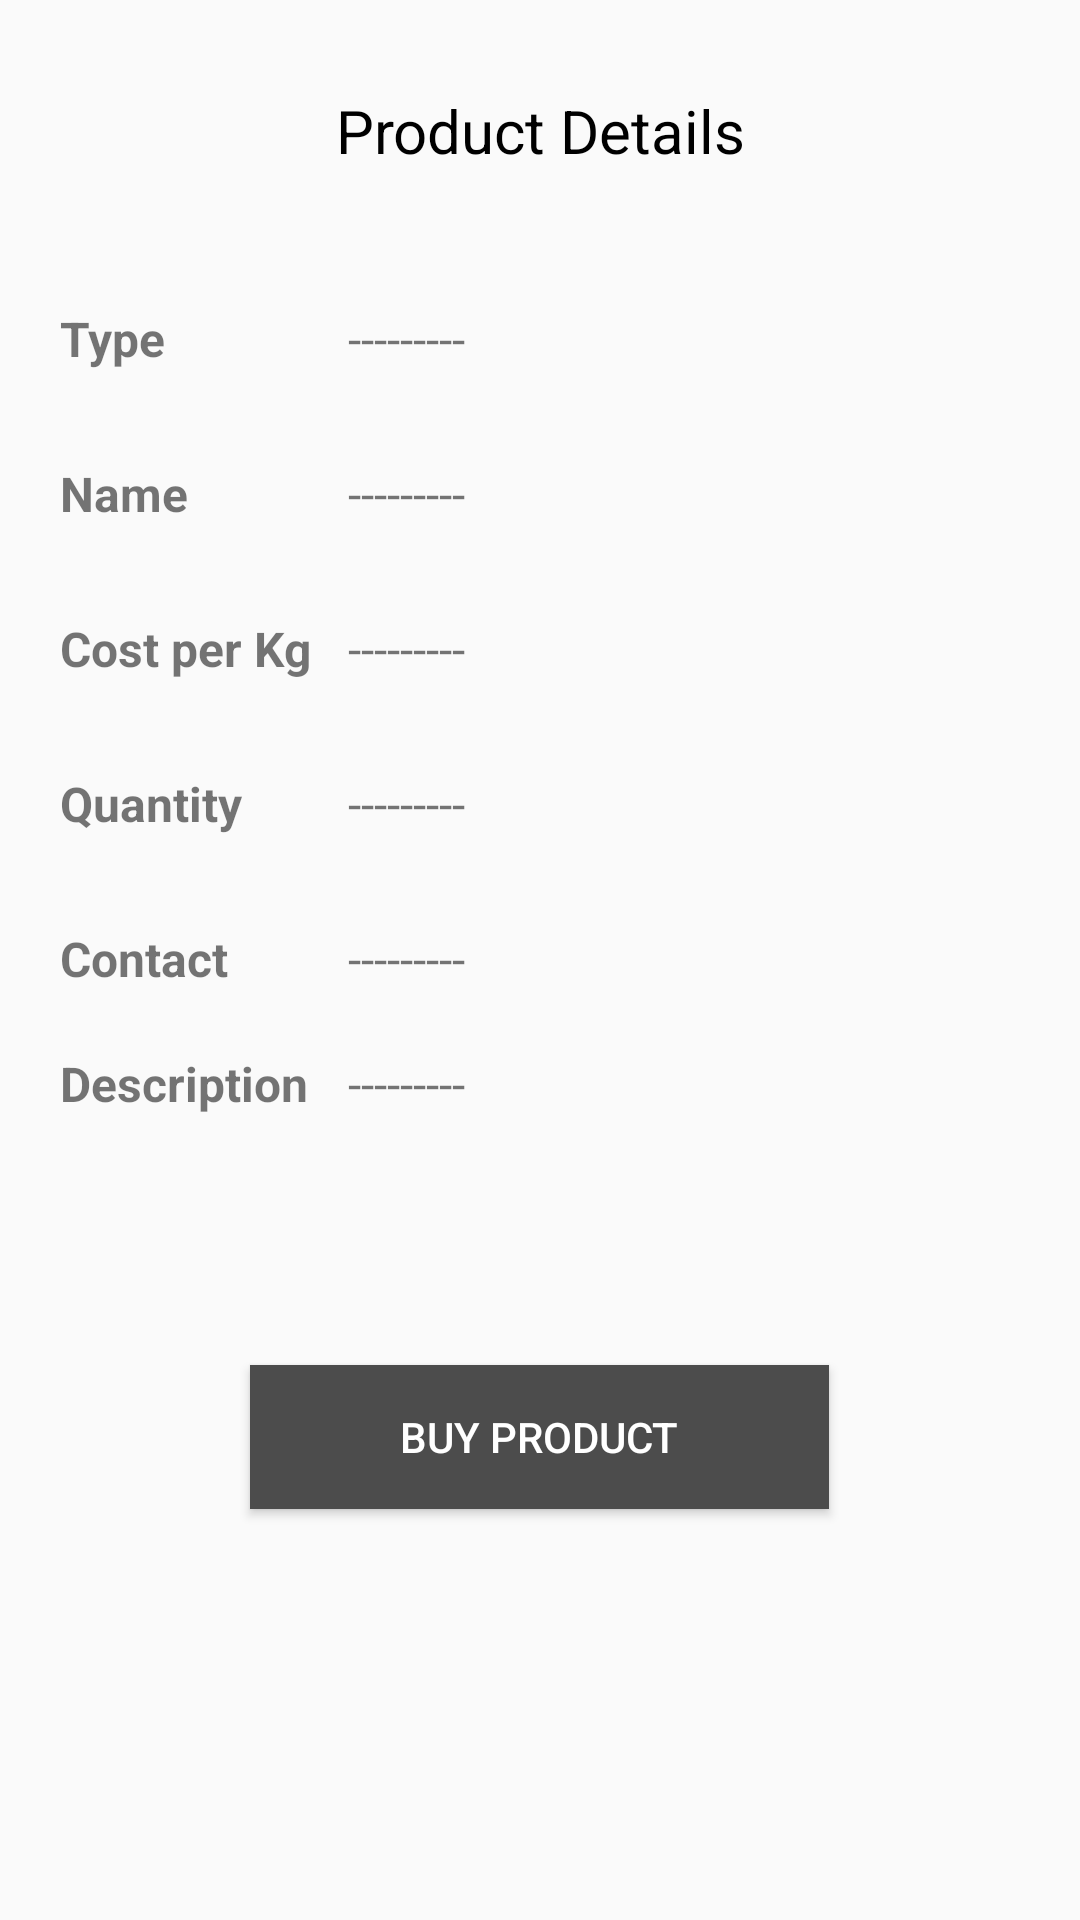

Here is an Android app screen rendered from its layout file. Give the layout XML and the strings, colors and styles it references.
<!-- AndroidManifest.xml: application theme AppTheme -->
<!-- res/layout/farming_view_product.xml -->
<?xml version="1.0" encoding="utf-8"?>
<LinearLayout xmlns:android="http://schemas.android.com/apk/res/android"
    xmlns:tools="http://schemas.android.com/tools"
    android:layout_width="match_parent"
    android:layout_height="match_parent"
    android:background="@drawable/wall1"
    android:orientation="vertical">

    <LinearLayout
        android:layout_width="match_parent"
        android:layout_height="match_parent"
        android:gravity="center_horizontal|center_vertical"
        android:orientation="vertical">

        <ScrollView
            android:layout_width="match_parent"
            android:layout_height="match_parent"
            android:isScrollContainer="true"
            android:scrollbars="none">

            <LinearLayout
                android:layout_width="match_parent"
                android:layout_height="wrap_content"
                android:orientation="vertical"
                android:paddingLeft="20dp"
                android:paddingRight="20dp">

                <TextView
                    android:id="@+id/textView3"
                    android:layout_width="match_parent"
                    android:layout_height="wrap_content"
                    android:gravity="center_horizontal|center_vertical"
                    android:paddingTop="30dp"
                    android:paddingBottom="30dp"
                    android:text="Product Details"
                    android:textColor="#000000"
                    android:textSize="20sp" />

                <LinearLayout
                    android:layout_width="match_parent"
                    android:layout_height="match_parent"
                    android:orientation="horizontal"
                    android:paddingTop="15dp"
                    android:paddingBottom="15dp">

                    <TextView
                        android:id="@+id/textView0"
                        android:layout_width="0dp"
                        android:layout_height="wrap_content"
                        android:layout_weight="3"
                        android:text="Type"
                        android:textSize="16sp"
                        android:textStyle="bold" />

                    <TextView
                        android:id="@+id/type_space"
                        android:layout_width="0dp"
                        android:layout_height="wrap_content"
                        android:layout_weight="7"
                        android:ems="10"
                        android:text="---------"
                        android:textSize="16sp" />
                </LinearLayout>

                <LinearLayout
                    android:layout_width="match_parent"
                    android:layout_height="match_parent"
                    android:orientation="horizontal"
                    android:paddingTop="15dp"
                    android:paddingBottom="15dp">

                    <TextView
                        android:id="@+id/textView2"
                        android:layout_width="0dp"
                        android:layout_height="wrap_content"
                        android:layout_weight="3"
                        android:text="Name"
                        android:textSize="16sp"
                        android:textStyle="bold" />

                    <TextView
                        android:id="@+id/name_space"
                        android:layout_width="0dp"
                        android:layout_height="wrap_content"
                        android:layout_weight="7"
                        android:ems="10"
                        android:inputType="textPersonName"
                        android:text="---------"
                        android:textSize="16sp" />
                </LinearLayout>

                <LinearLayout
                    android:layout_width="match_parent"
                    android:layout_height="match_parent"
                    android:orientation="horizontal"
                    android:paddingTop="15dp"
                    android:paddingBottom="15dp">

                    <TextView
                        android:id="@+id/textView4"
                        android:layout_width="0dp"
                        android:layout_height="wrap_content"
                        android:layout_weight="3"
                        android:text="Cost per Kg"
                        android:textSize="16sp"
                        android:textStyle="bold" />

                    <TextView
                        android:id="@+id/cost_space"
                        android:layout_width="0dp"
                        android:layout_height="wrap_content"
                        android:layout_weight="7"
                        android:ems="10"
                        android:inputType="number"
                        android:text="---------"
                        android:textSize="16sp" />
                </LinearLayout>

                <LinearLayout
                    android:layout_width="match_parent"
                    android:layout_height="wrap_content"
                    android:orientation="horizontal"
                    android:paddingTop="15dp"
                    android:paddingBottom="15dp">

                    <TextView
                        android:id="@+id/textView6"
                        android:layout_width="0dp"
                        android:layout_height="wrap_content"
                        android:layout_weight="3"
                        android:text="Quantity"
                        android:textSize="16sp"
                        android:textStyle="bold" />

                    <TextView
                        android:id="@+id/quantity_space"
                        android:layout_width="0dp"
                        android:layout_height="wrap_content"
                        android:layout_weight="7"
                        android:ems="10"
                        android:inputType="number"
                        android:text="---------"
                        android:textSize="16sp" />
                </LinearLayout>

                <LinearLayout
                    android:layout_width="match_parent"
                    android:layout_height="match_parent"
                    android:orientation="horizontal"
                    android:paddingTop="15dp"
                    android:paddingBottom="15dp">

                    <TextView
                        android:id="@+id/textView32"
                        android:layout_width="0dp"
                        android:layout_height="wrap_content"
                        android:layout_weight="3"
                        android:text="Contact"
                        android:textSize="16sp"
                        android:textStyle="bold" />

                    <TextView
                        android:id="@+id/contact_space"
                        android:layout_width="0dp"
                        android:layout_height="wrap_content"
                        android:layout_weight="7"
                        android:ems="10"
                        android:inputType="phone"
                        android:text="---------"
                        android:textSize="16sp" />
                </LinearLayout>

                <LinearLayout
                    android:layout_width="match_parent"
                    android:layout_height="match_parent"
                    android:orientation="horizontal"
                    android:paddingTop="5dp"
                    android:paddingBottom="15dp">

                    <TextView
                        android:id="@+id/textView36"
                        android:layout_width="0dp"
                        android:layout_height="wrap_content"
                        android:layout_weight="3"
                        android:text="Description"
                        android:textSize="16sp"
                        android:textStyle="bold" />

                    <TextView
                        android:id="@+id/desc_space"
                        android:layout_width="0dp"
                        android:layout_height="wrap_content"
                        android:layout_weight="7"
                        android:ems="10"
                        android:inputType="textMultiLine"
                        android:lines="3"
                        android:maxLines="3"
                        android:minLines="3"
                        android:text="---------"
                        android:textSize="16sp" />

                </LinearLayout>

                <Button
                    android:id="@+id/button6"
                    android:layout_width="wrap_content"
                    android:layout_height="wrap_content"
                    android:layout_gravity="center_horizontal|center_vertical"
                    android:layout_marginTop="30dp"
                    android:layout_marginBottom="30dp"
                    android:layout_weight="1"
                    android:background="#4C4C4C"
                    android:gravity="clip_vertical|center_vertical"
                    android:paddingLeft="50dp"
                    android:paddingTop="5dp"
                    android:paddingRight="50dp"
                    android:paddingBottom="5dp"
                    android:text="Buy Product"
                    android:textColor="#ffffff" />
            </LinearLayout>
        </ScrollView>
    </LinearLayout>

</LinearLayout>
<!-- resources referenced by this layout -->
<resources>
  <style name="AppTheme" parent="Theme.AppCompat.Light.DarkActionBar">
          
          <item name="colorPrimary">#72C048</item>
          <item name="colorPrimaryDark">@color/colorPrimaryDark</item>
          <item name="colorAccent">@color/colorAccent</item>
      </style>
  <color name="colorPrimaryDark">#00A654</color>
  <color name="colorAccent">#72C048</color>
</resources>
